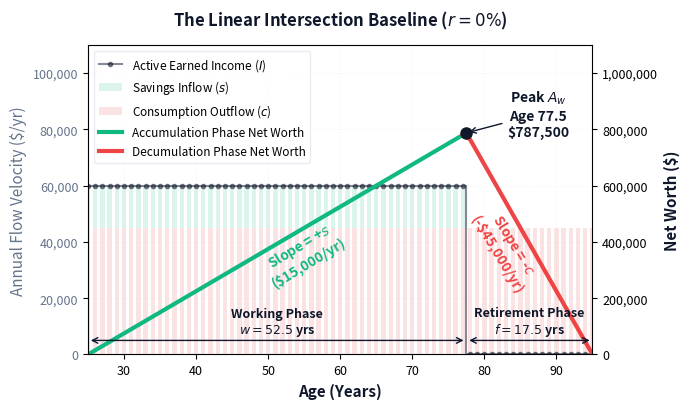
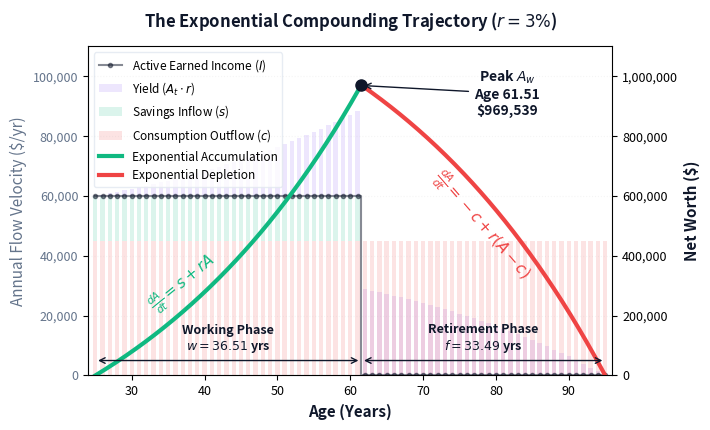
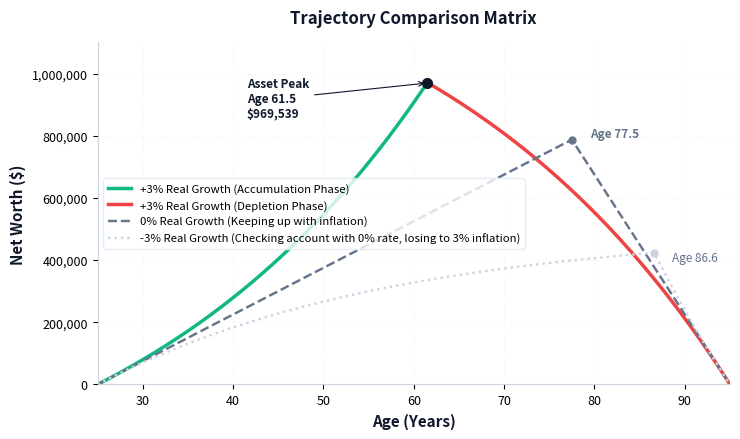

Recreate these plots in Python, in order.
import numpy as np
import matplotlib.pyplot as plt
import os

# --- Money Plot Labs Brand Style Configuration ---
mp_dark  = '#0F172A'
mp_blue  = '#3B82F6'
mp_green = '#10B981'
mp_red   = '#EF4444'
mp_purple = '#8B5CF6'  # Capital Yield Component (A_t * r)

# Structural Neutrals for Environmental Comparison
mp_grey       = '#64748B'
mp_light_grey = '#CBD5E1'

plt.rcParams.update({
    'font.size': 10,
    'axes.labelsize': 11,
    'axes.titlesize': 12,
    'xtick.labelsize': 9,
    'ytick.labelsize': 9,
    'legend.fontsize': 9,
    'grid.alpha': 0.12,
    'grid.linestyle': ':',
})

# Ensure destination folder exists
os.makedirs('visual-assets', exist_ok=True)

# --- Exact Core Variables ---
A_start = 25
A_end = 95
H = A_end - A_start  # Horizon = 70 years

A_0 = 0               # Initial Balance
L = 0                 # Desired Legacy Floor
s = 15000            # Annual Savings
c = 45000            # Annual Retirement Consumption
I = s + c            # Annual Earned Income

# =========================================================================
# GRAPH 1: THE LINEAR BASELINE (r = 0%)
# =========================================================================
r_lin = 0.0
w_linear = (c * H + L - A_0) / (s + c)
age_retire_linear = A_start + w_linear
A_w_linear = A_0 + s * w_linear

ages_lin = np.arange(A_start, A_end + 1)
nw_lin = [A_0 + s * t if t <= w_linear else L + c * (H - t) for t in (ages_lin - A_start)]

fig1, ax1 = plt.subplots(figsize=(7, 4.2), layout='tight')
split_idx_lin = int(np.floor(w_linear)) + 1

# Axis 1: Background Cash Flow Velocities (Left Axis)
ages_acc_lin = ages_lin[:split_idx_lin]
ages_dep_lin = ages_lin[split_idx_lin-1:]
income_profile_lin = [I if age <= age_retire_linear else 0 for age in ages_lin]

ax1.step(ages_lin, income_profile_lin, where='mid', color=mp_dark,  marker='.', linestyle='-', linewidth=1.5, alpha=0.5, label='Active Earned Income ($I$)')
ax1.bar(ages_acc_lin, [s]*len(ages_acc_lin), bottom=[c]*len(ages_acc_lin), color=mp_green, alpha=0.15, width=0.6, label='Savings Inflow ($s$)')
ax1.bar(ages_lin, [c]*len(ages_lin), bottom=[0]*len(ages_lin), color=mp_red, alpha=0.15, width=0.6, label='Consumption Outflow ($c$)')

ax1.set_ylabel('Annual Flow Velocity ($/yr)', color=mp_grey)
ax1.tick_params(axis='y', labelcolor=mp_grey)

# Axis 2: Foreground Net Worth Trajectory (Right Axis)
ax1b = ax1.twinx()
ax1b.plot(ages_acc_lin, nw_lin[:split_idx_lin], color=mp_green, linewidth=3, label='Accumulation Phase Net Worth')
ax1b.plot(ages_dep_lin, nw_lin[split_idx_lin-1:], color=mp_red, linewidth=3, label='Decumulation Phase Net Worth')

ax1b.plot(age_retire_linear, A_w_linear, marker='o', color=mp_dark, markersize=8, zorder=5)
ax1b.annotate(f'Peak $A_w$\nAge {age_retire_linear:.1f}\n${int(A_w_linear):,}', 
             xy=(age_retire_linear, A_w_linear), xytext=(age_retire_linear + 10, A_w_linear - 10000),
             color=mp_dark, weight='bold', ha='center', arrowprops=dict(arrowstyle='->', color=mp_dark, lw=1))

ax1b.text(55, 240000, f'Slope = +$s$\n(${s:,}/yr)', color=mp_green, weight='bold', ha='center', rotation=31)
ax1b.text(83, 220000, f'Slope = -$c$\n(-${c:,}/yr)', color=mp_red, weight='bold', ha='center', rotation=-59)

ax1b.annotate('', xy=(A_start, 50000), xytext=(age_retire_linear, 50000), arrowprops=dict(arrowstyle='<->', color=mp_dark, lw=1))
ax1b.text((A_start + age_retire_linear)/2, 75000, f'Working Phase\n$w = {w_linear:.1f}$ yrs', color=mp_dark, ha='center', weight='bold', fontsize=9)
ax1b.annotate('', xy=(age_retire_linear, 50000), xytext=(A_end, 50000), arrowprops=dict(arrowstyle='<->', color=mp_dark, lw=1))
ax1b.text((age_retire_linear + A_end)/2, 75000, f'Retirement Phase\n$f = {H-w_linear:.1f}$ yrs', color=mp_dark, ha='center', weight='bold', fontsize=9)

ax1.set_title('The Linear Intersection Baseline ($r=0\\%$)', color=mp_dark, weight='bold', pad=14)
ax1.set_xlabel('Age (Years)', color=mp_dark, weight='bold')
ax1b.set_ylabel('Net Worth ($)', color=mp_dark, weight='bold')
ax1.set_xlim(A_start, A_end)
ax1.set_ylim(0, 110000)
ax1b.set_ylim(0, 1100000)
ax1.get_yaxis().set_major_formatter(plt.FuncFormatter(lambda x, loc: "{:,}".format(int(x))))
ax1b.get_yaxis().set_major_formatter(plt.FuncFormatter(lambda x, loc: "{:,}".format(int(x))))
ax1.grid(True)

lines1, labels1 = ax1.get_legend_handles_labels()
lines2, labels2 = ax1b.get_legend_handles_labels()
ax1.legend(lines1 + lines2, labels1 + labels2, loc='upper left', frameon=True, edgecolor='#e2e8f0', fontsize=8.5)
for spine in ['top', 'right']: ax1.spines[spine].set_visible(False)
for spine in ['left', 'bottom']: ax1.spines[spine].set_color('#cbd5e1')
plt.savefig('visual-assets/linear_plot.pdf', format='pdf', bbox_inches='tight')
plt.close()


# =========================================================================
# GRAPH 2: THE FRACTIONAL EXPONENTIAL ENGINE (r = 3%)
# =========================================================================
r = 0.03
numerator_inner = (r * A_0 + s) * ((1 + r)**H) + c * (1 + r) - r * L
denominator_inner = s + c * (1 + r)
w_exponential = H - (np.log(numerator_inner / denominator_inner) / np.log(1 + r))
age_retire_exp = A_start + w_exponential

# High-res curve evaluation (500 steps for smooth foreground line)
ages_eval = np.linspace(A_start, A_end, 500)
nw_exp = []
for age in ages_eval:
    t = age - A_start
    if t <= w_exponential:
        val = A_0 * ((1 + r)**t) + s * (((1 + r)**t - 1) / r)
    else:
        A_w_exp = A_0 * ((1 + r)**w_exponential) + s * (((1 + r)**w_exponential - 1) / r)
        t_ret = t - w_exponential
        val = A_w_exp * ((1 + r)**t_ret) - c * (((1 + r)**(t_ret + 1) - (1 + r)) / r)
    nw_exp.append(val)

A_w_exponential = nw_exp[np.argmin(np.abs((ages_eval - A_start) - w_exponential))]

# Exact Integer Calendar Years
ages_lin = np.arange(A_start, A_end + 1)

# Generate baseline Asset States per calendar year
nw_lin_years = []
for age in ages_lin:
    t = age - A_start
    if t <= w_exponential:
        val = A_0 * ((1 + r)**t) + s * (((1 + r)**t - 1) / r)
    else:
        A_w_exp = A_0 * ((1 + r)**w_exponential) + s * (((1 + r)**w_exponential - 1) / r)
        t_ret = t - w_exponential
        val = A_w_exp * ((1 + r)**t_ret) - c * (((1 + r)**(t_ret + 1) - (1 + r)) / r)
    nw_lin_years.append(val)

# Identify the exact transition calendar year index
transition_year = int(np.floor(age_retire_exp))  # e.g., 61

# Arrays to store the fractional-aware bar layers
bar_labor_profile = []
bar_savings_layer = []
bar_growth_layer  = []

for idx, age in enumerate(ages_lin):
    A_t = nw_lin_years[idx]
    capital_yield = A_t * r
    bar_growth_layer.append(capital_yield)
    
    if age <= transition_year:
        # Full Accumulation Year
        bar_labor_profile.append(I)
        bar_savings_layer.append(s)
    elif age > transition_year:
        # Full Decumulation Year
        bar_labor_profile.append(0)
        bar_savings_layer.append(0)
    else: # Will not enter since we display transition year as full working year for bar purposes, but this block is here for clarity on the fractional logic
        # THE TRANSITION YEAR (Fractional Calculation)
        fraction_worked = age_retire_exp - transition_year  # e.g., 61.53 - 61 = 0.53
        fractional_income = fraction_worked * I
        
        bar_labor_profile.append(fractional_income)
        # Savings is the net surplus left over after consumption is subtracted from fractional income
        net_savings = max(0, fractional_income - c)
        bar_savings_layer.append(net_savings)

# Step function for the income profile line
income_line_profile = np.array(bar_labor_profile)

fig2, ax2 = plt.subplots(figsize=(7.2, 4.4), layout='tight')

# Left Axis: Annual Velocities (Fractional Bars & Steps)
# Use 'where=post' to make sure the step line visually updates exactly inside the transition block
ax2.step(ages_lin, income_line_profile, where='mid', color=mp_dark, marker='.', linestyle='-', linewidth=1.5, alpha=0.5, label='Active Earned Income ($I$)')

# Segmenting the bars cleanly across phases for visual contrast
mask_pre = ages_lin <= transition_year
mask_post = ages_lin >= transition_year

ax2.bar(ages_lin, bar_growth_layer, bottom=income_line_profile, color=mp_purple, alpha=0.15, width=0.6, label='Yield ($A_t \\cdot r$)')
ax2.bar(ages_lin[mask_pre], bar_savings_layer[:len(ages_lin[mask_pre])], bottom=[c]*len(ages_lin[mask_pre]), color=mp_green, alpha=0.15, width=0.6, label='Savings Inflow ($s$)')
ax2.bar(ages_lin, [c]*len(ages_lin), bottom=[0]*len(ages_lin), color=mp_red, alpha=0.15, width=0.6, label='Consumption Outflow ($c$)')

ax2.set_ylabel('Annual Flow Velocity ($/yr)', color=mp_grey)
ax2.tick_params(axis='y', labelcolor=mp_grey)
ax2.set_ylim(0, 110000)

# Right Axis: Smooth Curves
ax2b = ax2.twinx()
mask_acc = ages_eval <= age_retire_exp
mask_dep = ages_eval >= age_retire_exp

ax2b.plot(ages_eval[mask_acc], np.array(nw_exp)[mask_acc], color=mp_green, linewidth=3, label='Exponential Accumulation')
ax2b.plot(ages_eval[mask_dep], np.array(nw_exp)[mask_dep], color=mp_red, linewidth=3, label='Exponential Depletion')

ax2b.plot(age_retire_exp, A_w_exponential, marker='o', color=mp_dark, markersize=8, zorder=5)
ax2b.annotate(f'Peak $A_w$\nAge {age_retire_exp:.2f}\n${int(A_w_exponential):,}', 
             xy=(age_retire_exp, A_w_exponential), xytext=(age_retire_exp + 20, A_w_exponential - 100000),
             color=mp_dark, weight='bold', ha='center', arrowprops=dict(arrowstyle='->', color=mp_dark, lw=1))

# Labels and calculus tags
ax2b.text(37, 220000, r'$\frac{dA}{dt} = s + rA$', color=mp_green, weight='bold', ha='center', fontsize=11, rotation=39)
ax2b.text(78, 330000, r'$\frac{dA}{dt} = -c + r(A - c)$', color=mp_red, weight='bold', ha='center', fontsize=11, rotation=-49)

ax2b.annotate('', xy=(A_start, 50000), xytext=(age_retire_exp, 50000), arrowprops=dict(arrowstyle='<->', color=mp_dark, lw=1))
ax2b.text((A_start + age_retire_exp)/2, 85000, f'Working Phase\n$w = {w_exponential:.2f}$ yrs', color=mp_dark, ha='center', weight='bold', fontsize=9)
ax2b.annotate('', xy=(age_retire_exp, 50000), xytext=(A_end, 50000), arrowprops=dict(arrowstyle='<->', color=mp_dark, lw=1))
ax2b.text((age_retire_exp + A_end)/2, 85000, f'Retirement Phase\n$f = {H-w_exponential:.2f}$ yrs', color=mp_dark, ha='center', weight='bold', fontsize=9)

ax2.set_title(f'The Exponential Compounding Trajectory ($r={int(r*100)}\\%$)', color=mp_dark, weight='bold', pad=14)
ax2.set_xlabel('Age (Years)', color=mp_dark, weight='bold')
ax2b.set_ylabel('Net Worth ($)', color=mp_dark, weight='bold')
ax2.set_xlim(A_start - 1, A_end + 1)
ax2b.set_ylim(0, 1100000)
ax2.get_yaxis().set_major_formatter(plt.FuncFormatter(lambda x, loc: "{:,}".format(int(x))))
ax2b.get_yaxis().set_major_formatter(plt.FuncFormatter(lambda x, loc: "{:,}".format(int(x))))
ax2b.grid(True)

lines2_a, labels2_a = ax2.get_legend_handles_labels()
lines2_b, labels2_b = ax2b.get_legend_handles_labels()
ax2.legend(lines2_a + lines2_b, labels2_a + labels2_b, loc='upper left', frameon=True, edgecolor='#e2e8f0', fontsize=8.5)

for spine in ['top', 'right']: ax2.spines[spine].set_visible(False)
for spine in ['left', 'bottom']: ax2.spines[spine].set_color('#cbd5e1')
plt.savefig('visual-assets/exponential_plot.pdf', format='pdf', bbox_inches='tight')
plt.close()
print("Success: Fractional-aware background bars compiled without altering the core math equations.")

# =========================================================================
# GRAPH 3: ENVIRONMENT MACRO COMPARISON (3% vs 0% vs -3%)
# =========================================================================
r_neg = -0.03
num_neg = (r_neg * A_0 + s) * ((1 + r_neg)**H) + c * (1 + r_neg) - r_neg * L
den_neg = s + c * (1 + r_neg)
w_negative = H - (np.log(num_neg / den_neg) / np.log(1 + r_neg))
age_retire_neg = A_start + w_negative

nw_neg_curve = []
for age in ages_eval:
    t = age - A_start
    if t <= w_negative:
        val = A_0 * ((1 + r_neg)**t) + s * (((1 + r_neg)**t - 1) / r_neg)
    else:
        A_w_neg = A_0 * ((1 + r_neg)**w_negative) + s * (((1 + r_neg)**w_negative - 1) / r_neg)
        t_ret = t - w_negative
        val = A_w_neg * ((1 + r_neg)**t_ret) - c * (((1 + r_neg)**(t_ret + 1) - (1 + r_neg)) / r_neg)
    nw_neg_curve.append(val)

fig3, ax3 = plt.subplots(figsize=(7.5, 4.5), layout='tight')

# Plot foreground optimized brand engine portfolio path
ax3.plot(ages_eval[mask_acc], np.array(nw_exp)[mask_acc], color=mp_green, linewidth=2.5, label='+3% Real Growth (Accumulation Phase)')
ax3.plot(ages_eval[mask_dep], np.array(nw_exp)[mask_dep], color=mp_red, linewidth=2.5, label='+3% Real Growth (Depletion Phase)')

# Plot background macro reference environments
ax3.plot(ages_eval, nw_lin_curve := [A_0 + s * (a - A_start) if (a - A_start) <= w_linear else L + c * (A_end - a) for a in ages_eval], 
         color=mp_grey, linewidth=1.75, linestyle='--', label='0% Real Growth (Keeping up with inflation)')
ax3.plot(ages_eval, nw_neg_curve, 
         color=mp_light_grey, linewidth=1.75, linestyle=':', label='-3% Real Growth (Checking account with 0% rate, losing to 3% inflation)')

# Highlight peak timeline transitions across environments
A_w_neg_peak = nw_neg_curve[np.argmin(np.abs((ages_eval - A_start) - w_negative))]
ax3.plot(age_retire_exp, A_w_exponential, marker='o', color=mp_dark, markersize=7, zorder=5)
ax3.plot(age_retire_linear, A_w_linear, marker='o', color=mp_grey, markersize=5, zorder=4)
ax3.plot(age_retire_neg, A_w_neg_peak, marker='o', color=mp_light_grey, markersize=5, zorder=4)

# Visual Callout Annotations
ax3.annotate(f'Asset Peak\nAge {age_retire_exp:.1f}\n${int(A_w_exponential):,}', 
             xy=(age_retire_exp, A_w_exponential), xytext=(age_retire_exp - 20, A_w_exponential - 110000),
             color=mp_dark, weight='bold', size=8.5, arrowprops=dict(arrowstyle='->', color=mp_dark, lw=0.8))

ax3.annotate(f'Age {age_retire_linear:.1f}', xy=(age_retire_linear, A_w_linear), xytext=(age_retire_linear + 2, A_w_linear + 8000),
             color=mp_grey, size=8.5, weight='bold')
ax3.annotate(f'Age {age_retire_neg:.1f}', xy=(age_retire_neg, A_w_neg_peak), xytext=(age_retire_neg + 2, A_w_neg_peak - 25000),
             color=mp_grey, size=8.5)

# Formatting Framework
ax3.set_title('Trajectory Comparison Matrix', color=mp_dark, weight='bold', pad=14)
ax3.set_xlabel('Age (Years)', color=mp_dark, weight='bold')
ax3.set_ylabel('Net Worth ($)', color=mp_dark, weight='bold')
ax3.set_xlim(A_start, A_end)
ax3.set_ylim(0, 1100000)
ax3.get_yaxis().set_major_formatter(plt.FuncFormatter(lambda x, loc: "{:,}".format(int(x))))
ax3.grid(True)
ax3.legend(loc='center left', frameon=True, facecolor='#ffffff', edgecolor='#e2e8f0', fontsize=8.2)

for spine in ['top', 'right']: ax3.spines[spine].set_visible(False)
for spine in ['left', 'bottom']: ax3.spines[spine].set_color('#cbd5e1')

plt.savefig('visual-assets/comparison_plot.pdf', format='pdf', bbox_inches='tight')
plt.close()

print("Execution complete. All 3 dual-axis math-verified plots successfully outputted to visual-assets/")
